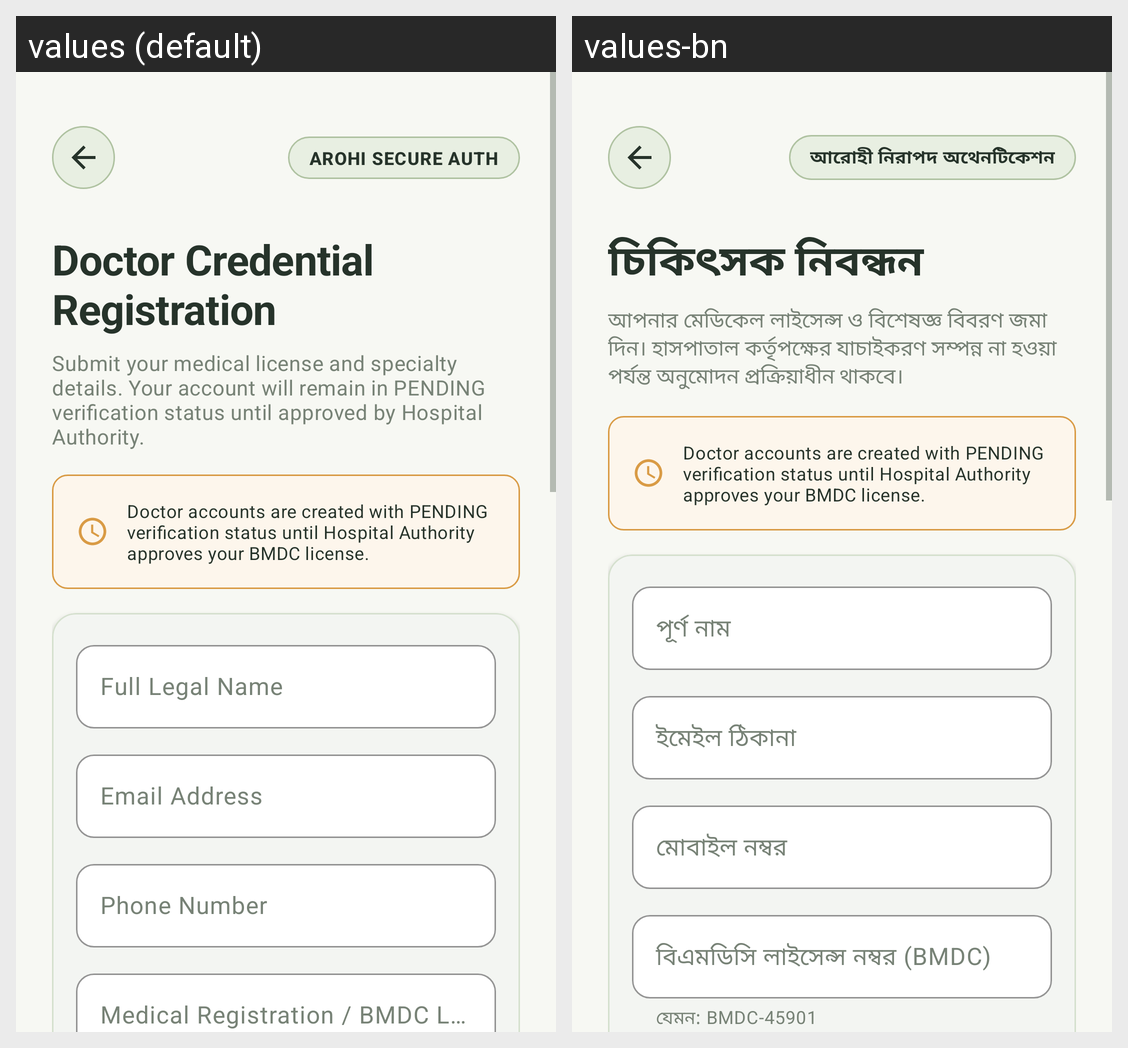

This grid shows one Android layout under two languages. Give, for every string resource on the screen, its name, the default text and each shown locale's text.
Android screen res/layout/activity_doctor_registration.xml rendered under 2 locales, left to right: values (default), values-bn. Device: Nexus 5 (rendered at 1080×1920; each locale shown at half size, 540×960, under a caption strip naming it); theme Theme.AROHI.
Strings drawn on this screen, with the default value and each locale's value (text and hints the layout hard-codes, and strings that could not be matched under every locale, appear in the picture but are not listed):

doctor_reg_title
  values: Doctor Credential Registration
  values-bn: চিকিৎসক নিবন্ধন

doctor_reg_subtitle
  values: Submit your medical license and specialty details. Your account will remain in PENDING verification status until approved by Hospital Authority.
  values-bn: আপনার মেডিকেল লাইসেন্স ও বিশেষজ্ঞ বিবরণ জমা দিন। হাসপাতাল কর্তৃপক্ষের যাচাইকরণ সম্পন্ন না হওয়া পর্যন্ত অনুমোদন প্রক্রিয়াধীন থাকবে।

label_full_name
  values: Full Legal Name
  values-bn: পূর্ণ নাম

label_email
  values: Email Address
  values-bn: ইমেইল ঠিকানা

label_phone
  values: Phone Number
  values-bn: মোবাইল নম্বর

label_medical_license
  values: Medical Registration / BMDC License No.
  values-bn: বিএমডিসি লাইসেন্স নম্বর (BMDC)

badge_secure_auth
  values: AROHI SECURE AUTH
  values-bn: আরোহী নিরাপদ অথেনটিকেশন
